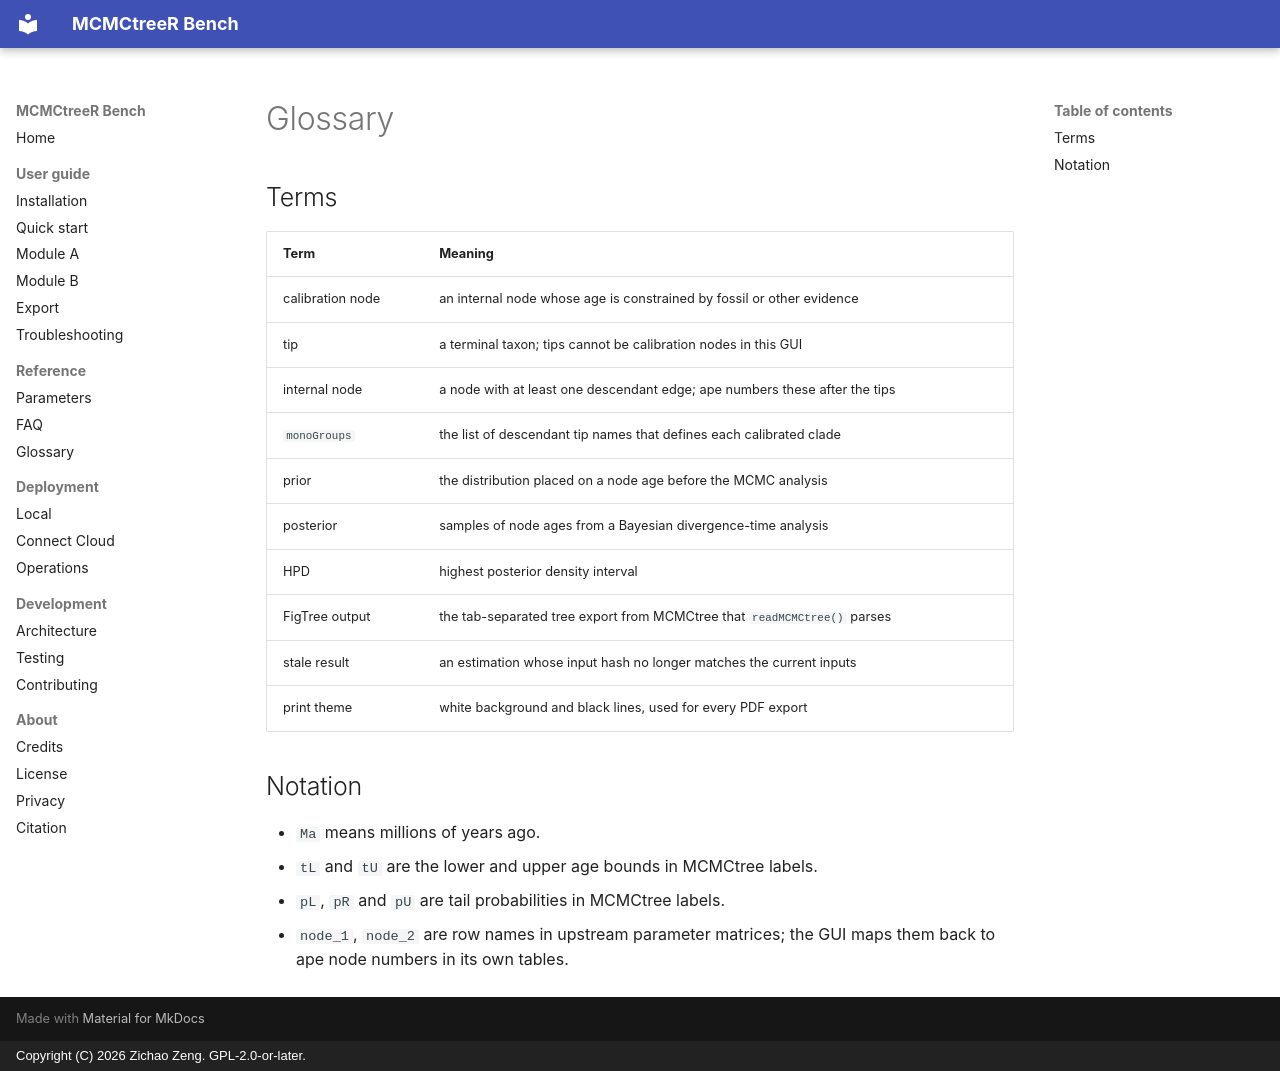

repository: ZengZichao/MCMCtreeR-Bench · page: en/reference/glossary/index.html · generator: mkdocs · copyright: Copyright (C) 2026 Zichao Zeng. GPL-2.0-or-later.

# Glossary

## Terms

| Term | Meaning |
| --- | --- |
| calibration node | an internal node whose age is constrained by fossil or other evidence |
| tip | a terminal taxon; tips cannot be calibration nodes in this GUI |
| internal node | a node with at least one descendant edge; ape numbers these after the tips |
| `monoGroups` | the list of descendant tip names that defines each calibrated clade |
| prior | the distribution placed on a node age before the MCMC analysis |
| posterior | samples of node ages from a Bayesian divergence-time analysis |
| HPD | highest posterior density interval |
| FigTree output | the tab-separated tree export from MCMCtree that `readMCMCtree()` parses |
| stale result | an estimation whose input hash no longer matches the current inputs |
| print theme | white background and black lines, used for every PDF export |

## Notation

- `Ma` means millions of years ago.
- `tL` and `tU` are the lower and upper age bounds in MCMCtree labels.
- `pL`, `pR` and `pU` are tail probabilities in MCMCtree labels.
- `node_1`, `node_2` are row names in upstream parameter matrices; the GUI maps
  them back to ape node numbers in its own tables.
